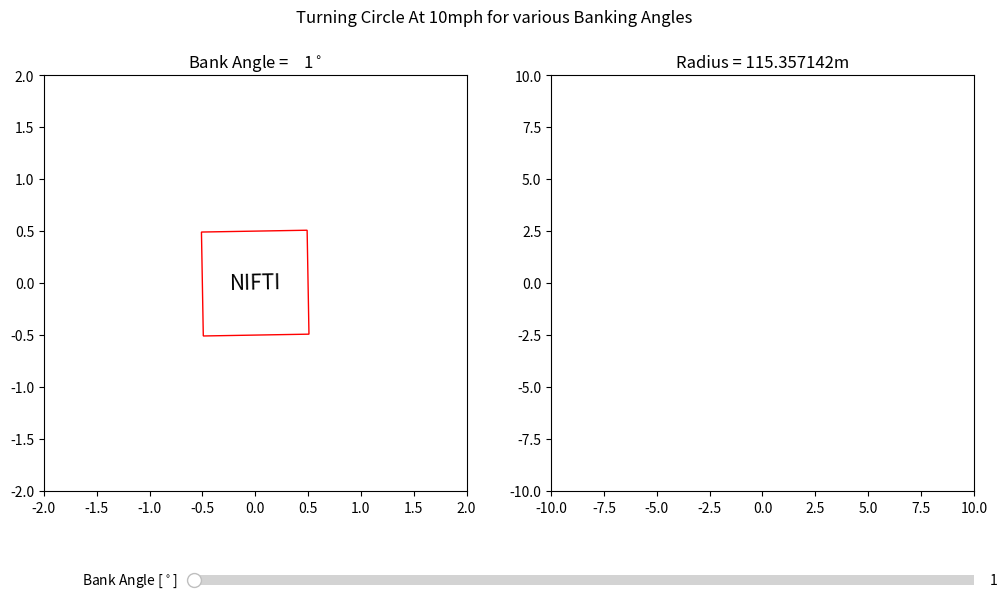

Generate this figure with matplotlib:
import matplotlib.pyplot as plt
import matplotlib.patches as patches
import numpy as np
from matplotlib.widgets import Slider

# create a figure and axes
fig = plt.figure(figsize=(12,6.6))
fig.suptitle('Turning Circle At 10mph for various Banking Angles')
ax1 = plt.subplot(1,2,1)   
ax2 = plt.subplot(1,2,2)
fig.subplots_adjust(bottom=0.25)
ax1.set_xlim(( -2, 2))            
ax1.set_ylim((-2, 2))

ax2.set_xlim((-10,10))
ax2.set_ylim((-10,10))

txt_title1 = ax1.set_title("")
txt_title2 = ax2.set_title("")

rect = patches.Rectangle((-0.5, -0.5), 1, 1, angle = 0, rotation_point='center', linewidth=1, edgecolor='r', facecolor='none')
ax1.add_patch(rect)

circ = patches.Circle((0, 0), 1, linewidth=1, edgecolor='r', facecolor='none')
ax2.add_patch(circ)

bank = 1
pod_label = ax1.text(0, 0, "NIFTI", ha="center", va="center", rotation=bank, size=15)

v_kph = 16
v = v_kph/3.6
r = v**2 / (9.81 * np.tan(np.deg2rad(bank)))

rect.angle = bank
circ.radius = r

txt_title1.set_text('Bank Angle = {0:4d}$^\circ$'.format(bank))
txt_title2.set_text('Radius = {0:2f}m'.format(r))

axbank = fig.add_axes([0.25, 0.1, 0.65, 0.03])
bank_slider = Slider(
    ax=axbank,
    label='Bank Angle [$^\circ$]',
    valmin=1,
    valmax=60,
    valinit=bank,
)

def update(val):
    bank = bank_slider.val

    pod_label.set_rotation(bank)

    v_kph = 16
    v = v_kph/3.6
    r = v**2 / (9.81 * np.tan(np.deg2rad(bank)))

    rect.angle = bank
    circ.radius = r

    txt_title1.set_text('Bank Angle = {0:2f}$^\circ$'.format(bank))
    txt_title2.set_text('Radius = {0:2f}m'.format(r))

    #fig.canvas.draw_idle()
    fig.canvas.draw()

bank_slider.on_changed(update)

plt.show()